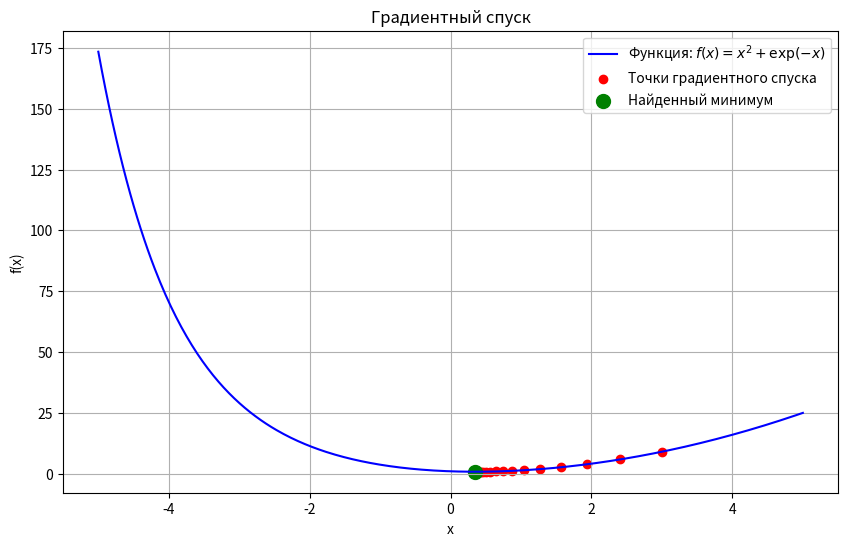

Here is the Python script that generated this plot:
import numpy as np
import matplotlib.pyplot as plt


# Минимум: около x = 0.35 (найден численно)

def gradientDescend(func=lambda x: x ** 2, diffFunc=lambda x: 2 * x,
                    x0=3, speed=0.01, epochs=100):
    xList = []
    yList = []
    x = x0

    for i in range(epochs):
        xList.append(x)
        yList.append(func(x))
        x = x - speed * diffFunc(x)

    return xList, yList

func = lambda x: x ** 2 + np.exp(-x)
diffFunc = lambda x: 2 * x - np.exp(-x)

xList, yList = gradientDescend(func, diffFunc, x0=3, speed=0.1, epochs=50)

def plot_results(xList, yList, func):
    x_vals = np.linspace(-5, 5, 400)
    y_vals = func(x_vals)

    plt.figure(figsize=(10, 6))
    plt.plot(x_vals, y_vals, label='Функция: $f(x) = x^2 + \exp(-x)$', color='blue')
    plt.scatter(xList, yList, color='red', label='Точки градиентного спуска')
    plt.scatter(xList[-1], yList[-1], color='green', s=100, label='Найденный минимум')



    plt.xlabel('x')
    plt.ylabel('f(x)')
    plt.title('Градиентный спуск')
    plt.legend()
    plt.grid(True)
    plt.show()






plot_results(xList, yList, func)
print(f"Найденный минимум: x = {xList[-1]:.4f}, f(x) = {yList[-1]:.4f}")


def find_critical_speed(func, diffFunc, x0=3, epochs=100, tol=1e-2):
    low = 0.0
    high = 1.0
    target_min = -0.45

    for i in range(20):
        mid = (low + high) / 2
        xList, _ = gradientDescend(func, diffFunc, x0, mid, epochs)
        final_x = xList[-1]

        if abs(final_x - target_min) < tol:
            high = mid
        else:
            low = mid

    return (low + high) / 2


critical_speed = find_critical_speed(func, diffFunc)
print(f"Граничное значение (speed): {critical_speed:.4f}")
